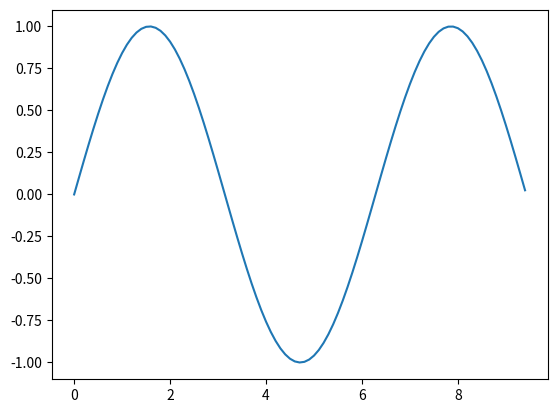
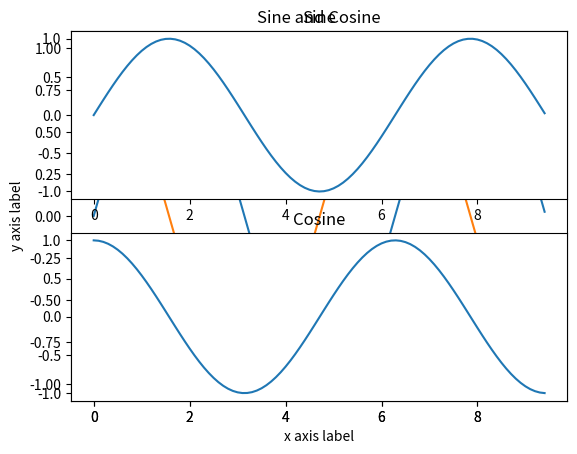

Reproduce these figures in Python, in order.
x = 3
print(x, type(x))

print(x + 1)   # Addition;
print(x - 1)   # Subtraction;
print(x * 2)   # Multiplication;
print(x ** 2)  # Exponentiation;

x += 1
print(x)  # Prints "4"
x *= 2
print(x)  # Prints "8"

y = 2.5
print(type(y)) # Prints "<type 'float'>"
print(y, y + 1, y * 2, y ** 2) # Prints "2.5 3.5 5.0 6.25"

t, f = True, False
print(type(t)) # Prints "<type 'bool'>"

print(t and f) # Logical AND;
print(t or f)  # Logical OR;
print(not t)   # Logical NOT;
print(t != f)  # Logical XOR;

hello = 'hello'   # String literals can use single quotes
world = "world"   # or double quotes; 
print(hello, len(hello))

hw = hello + ' ' + world  # String concatenation
print(hw)  # prints "hello world"

hw12 = '%s %s %d' % (hello, world, 12)  # sprintf style string formatting
print(hw12)  # prints "hello world 12"

xs = [3, 1, 2]   # Create a list
print(xs, xs[2])
print(xs[-1])     # Negative indices count from the end of the list; prints "2"

xs[2] = 'foo'    # Lists can contain elements of different types
print(xs)

xs.append('bar') # Add a new element to the end of the list
print(xs)  

x = xs.pop()     # Remove and return the last element of the list
print(x, xs)

d = {(x, x + 1): x for x in range(10)}  # Create a dictionary with tuple keys
print(d)
t = (5, 6)       # Create a tuple
print(type(t))
t = 5,6          # Equivalent creation of the tuple
print(type(t))

print(d[t])  
print(d[(1, 2)])

nums = list(range(5))    # range is a built-in function that creates a sequence of integers
print(nums)              # Prints "[0, 1, 2, 3, 4]"
print(nums[2:4])         # Get a slice from index 2 to 4 (exclusive); prints "[2, 3]"
print(nums[2:])          # Get a slice from index 2 to the end; prints "[2, 3, 4]"
print(nums[:2])          # Get a slice from the start to index 2 (exclusive); prints "[0, 1]"
print(nums[:])           # Get a slice of the whole list; prints ["0, 1, 2, 3, 4]"
print(nums[:-1])         # Slice indices can be negative; prints ["0, 1, 2, 3]"
nums[2:4] = [8, 9]       # Assign a new sublist to a slice
print(nums)              # Prints "[0, 1, 8, 9, 4]"

def sign(x):
    if x > 0:
        return 'positive'
    elif x < 0:
        return 'negative'
    else:
        return 'zero'

for x in [-1, 0, 1]:
    print(sign(x))

def xsign(x):
    if x > 0:
        return x,'positive'
    elif x < 0:
        return x,'negative'
    else:
        return x,'zero'

for x in [-1, 0, 1]:
    print(xsign(x))

def hello(name, loud=False):
    if loud:
        print('HELLO, %s' % name.upper())
    else:
        print('Hello, %s!' % name)

hello('Bob')
hello('Fred', loud=True)

import numpy as np

a = np.array([1, 2, 3])  # Create a rank 1 array
print(type(a), a.shape, a[0], a[1], a[2])
a[0] = 5                 # Change an element of the array
print(a)                  

b = np.array([[1,2,3],[4,5,6]])   # Create a rank 2 array
print(b)

print(b.shape,'\n')                   
print(b[0, 0], b[0, 1], b[1, 0])

a = np.zeros((2,2))  # Create an array of all zeros
print(a)

b = np.ones((1,2))   # Create an array of all ones
print(b)

c = np.full((2,2), 7) # Create a constant array
print(c) 

d = np.eye(2)        # Create a 2x2 identity matrix
print(d)

e = np.random.random((2,2)) # Create an array filled with random values
print(e)

import numpy as np

# Create the following rank 2 array with shape (3, 4)
# [[ 1  2  3  4]
#  [ 5  6  7  8]
#  [ 9 10 11 12]]
a = np.array([[1,2,3,4], [5,6,7,8], [9,10,11,12]])
print(a,'\n')
# Use slicing to pull out the subarray consisting of the first 2 rows
# and columns 1 and 2; b is the following array of shape (2, 2):
# [[2 3]
#  [6 7]]
b = a[:2, 1:3]
print(b)

# Create the following rank 2 array with shape (3, 4)
a = np.array([[1,2,3,4], [5,6,7,8], [9,10,11,12]])
print(a)

row_r1 = a[1, :]    # Rank 1 view of the second row of a  
row_r2 = a[1:2, :]  # Rank 2 view of the second row of a
row_r3 = a[[1], :]  # Rank 2 view of the second row of a
print(row_r1, row_r1.shape) 
print(row_r2, row_r2.shape)
print(row_r3, row_r3.shape)

# Create a new array from which we will select elements
a = np.array([[1,2,3], [4,5,6], [7,8,9], [10, 11, 12]])
print(a,'\n')
print(a[[0, 1, 2], [0, 1, 0]],'\n')
print(np.array([a[0, 0], a[1, 1], a[2, 0]]))

# Create an array of indices
b = np.array([0, 2, 0, 1])

# Select one element from each row of a using the indices in b
print([np.arange(4), b])  # Prints "[ 1  6  7 11]"

# Mutate one element from each row of a using the indices in b
a[np.arange(4), b] += 10
print(a)

import numpy as np

a = np.array([[1,2], [3, 4], [5, 6]])

bool_idx = (a > 2)  # Find the elements of a that are bigger than 2;
                    # this returns a numpy array of Booleans of the same
                    # shape as a, where each slot of bool_idx tells
                    # whether that element of a is > 2.

print(bool_idx)

# We use boolean array indexing to construct a rank 1 array
# consisting of the elements of a corresponding to the True values
# of bool_idx
print(a[bool_idx])

# We can do all of the above in a single concise statement:
print(a[a > 2])

b = a
b[0,0] = 0
print(b,'\n')
print(a)            #a has been modified

c = a[1]
c *= 0
print(a)

print(a,'\n')
b = a.copy()
b[0,0] = 10
print(b,'\n')
print(a,'\n')   #a is not modified

x = np.array([1, 2])                  # Let numpy choose the datatype
y = np.array([1.0, 2.0])              # Let numpy choose the datatype
z = np.array([1, 2], dtype=np.int64)  # Force a particular datatype

print(x.dtype, y.dtype, z.dtype)

x = np.array([[1,2],[3,4]], dtype=np.float64)
y = np.array([[5,6],[7,8]], dtype=np.float64)

# Elementwise sum; both produce the array
print(x + y,'\n')
print(np.add(x, y),'\n')
# Elementwise difference; both produce the array
print(x - y,'\n')
print(np.subtract(x, y),'\n')
# Elementwise product; both produce the array
print(x * y,'\n')
print(np.multiply(x, y),'\n')
# Elementwise division; both produce the array
print(x / y,'\n')
print(np.divide(x, y),'\n')
# Elementwise square root; produces the array
print(np.sqrt(x))

v = np.array([9,10])
w = np.array([11, 12])

# Inner product of vectors; both produce 219
print(v.dot(w),'\n')
print(np.dot(v, w))


x = np.array([[1,2],[3,4]])
y = np.array([[5,6],[7,8]])

# Matrix / matrix product; both produce the rank 2 array
# [[19 22]
#  [43 50]]
print(x.dot(y),'\n')
print(np.dot(x, y),'\n')

# Unlike Matlab, using * realizes elementwise multiplication 
print(x*y)
# [[ 5 12]
# [21 32]] 

# Matrix / vector product; both produce the rank 1 array [29 67]
print(x.dot(v),'\n')
print(np.dot(x, v),'\n')

# Using * between arrays of different shapes leads to broadcasting (see below)
print(x*v,'\n')

x = np.array([[1,2],[3,4]])
print(x,'\n')
print(np.sum(x),'\n')          # Compute sum of all elements; prints "10"
print(np.sum(x, axis=0),'\n')  # Compute sum of each column; prints "[4 6]"
print(np.sum(x, axis=1))       # Compute sum of each row; prints "[3 7]"

print(x,'\n')
print(x.T)

v = np.array([[1,2,3]])
print(v,'\n') 
print(v.T)

# We will add the vector v to each row of the matrix x,
# storing the result in the matrix y
x = np.array([[1,2,3], [4,5,6], [7,8,9], [10, 11, 12]])
v = np.array([1, 0, 1])
y = np.empty_like(x)   # Create an empty matrix with the same shape as x

# Add the vector v to each row of the matrix x with an explicit loop
for i in range(4):
    y[i, :] = x[i, :] + v

print(y)

vv = np.tile(v, (4, 1))  # Stack 4 copies of v on top of each other
print(vv)                # Prints "[[1 0 1]
                         #          [1 0 1]
                         #          [1 0 1]
                         #          [1 0 1]]"
            
y = x + vv  # Add x and vv elementwise
print(y)            

import numpy as np

# We will add the vector v to each row of the matrix x,
# storing the result in the matrix y
x = np.array([[1,2,3], [4,5,6], [7,8,9], [10, 11, 12]])
v = np.array([1, 0, 1])
y = x + v  # Add v to each row of x using broadcasting
print(y)

import matplotlib.pyplot as plt

%matplotlib inline

# Compute the x and y coordinates for points on a sine curve
x = np.arange(0, 3 * np.pi, 0.1)
y = np.sin(x)

# Plot the points using matplotlib
plt.plot(x, y)

y_sin = np.sin(x)
y_cos = np.cos(x)

# Create a figure (optional, latter used to save the figure as an image)
fig = plt.figure()

# Plot the points using matplotlib
plt.plot(x, y_sin)
plt.plot(x, y_cos)
plt.xlabel('x axis label')
plt.ylabel('y axis label')
plt.title('Sine and Cosine')
plt.legend(['Sine', 'Cosine'])

#Save the figure
fig.savefig('Nice_figure_to_put_in_the_report.png')

# Compute the x and y coordinates for points on sine and cosine curves
x = np.arange(0, 3 * np.pi, 0.1)
y_sin = np.sin(x)
y_cos = np.cos(x)

# Set up a subplot grid that has height 2 and width 1,
# and set the first such subplot as active.
plt.subplot(2, 1, 1)

# Make the first plot
plt.plot(x, y_sin)
plt.title('Sine')

# Set the second subplot as active, and make the second plot.
plt.subplot(2, 1, 2)
plt.plot(x, y_cos)
plt.title('Cosine')

# Show the figure.
plt.show()